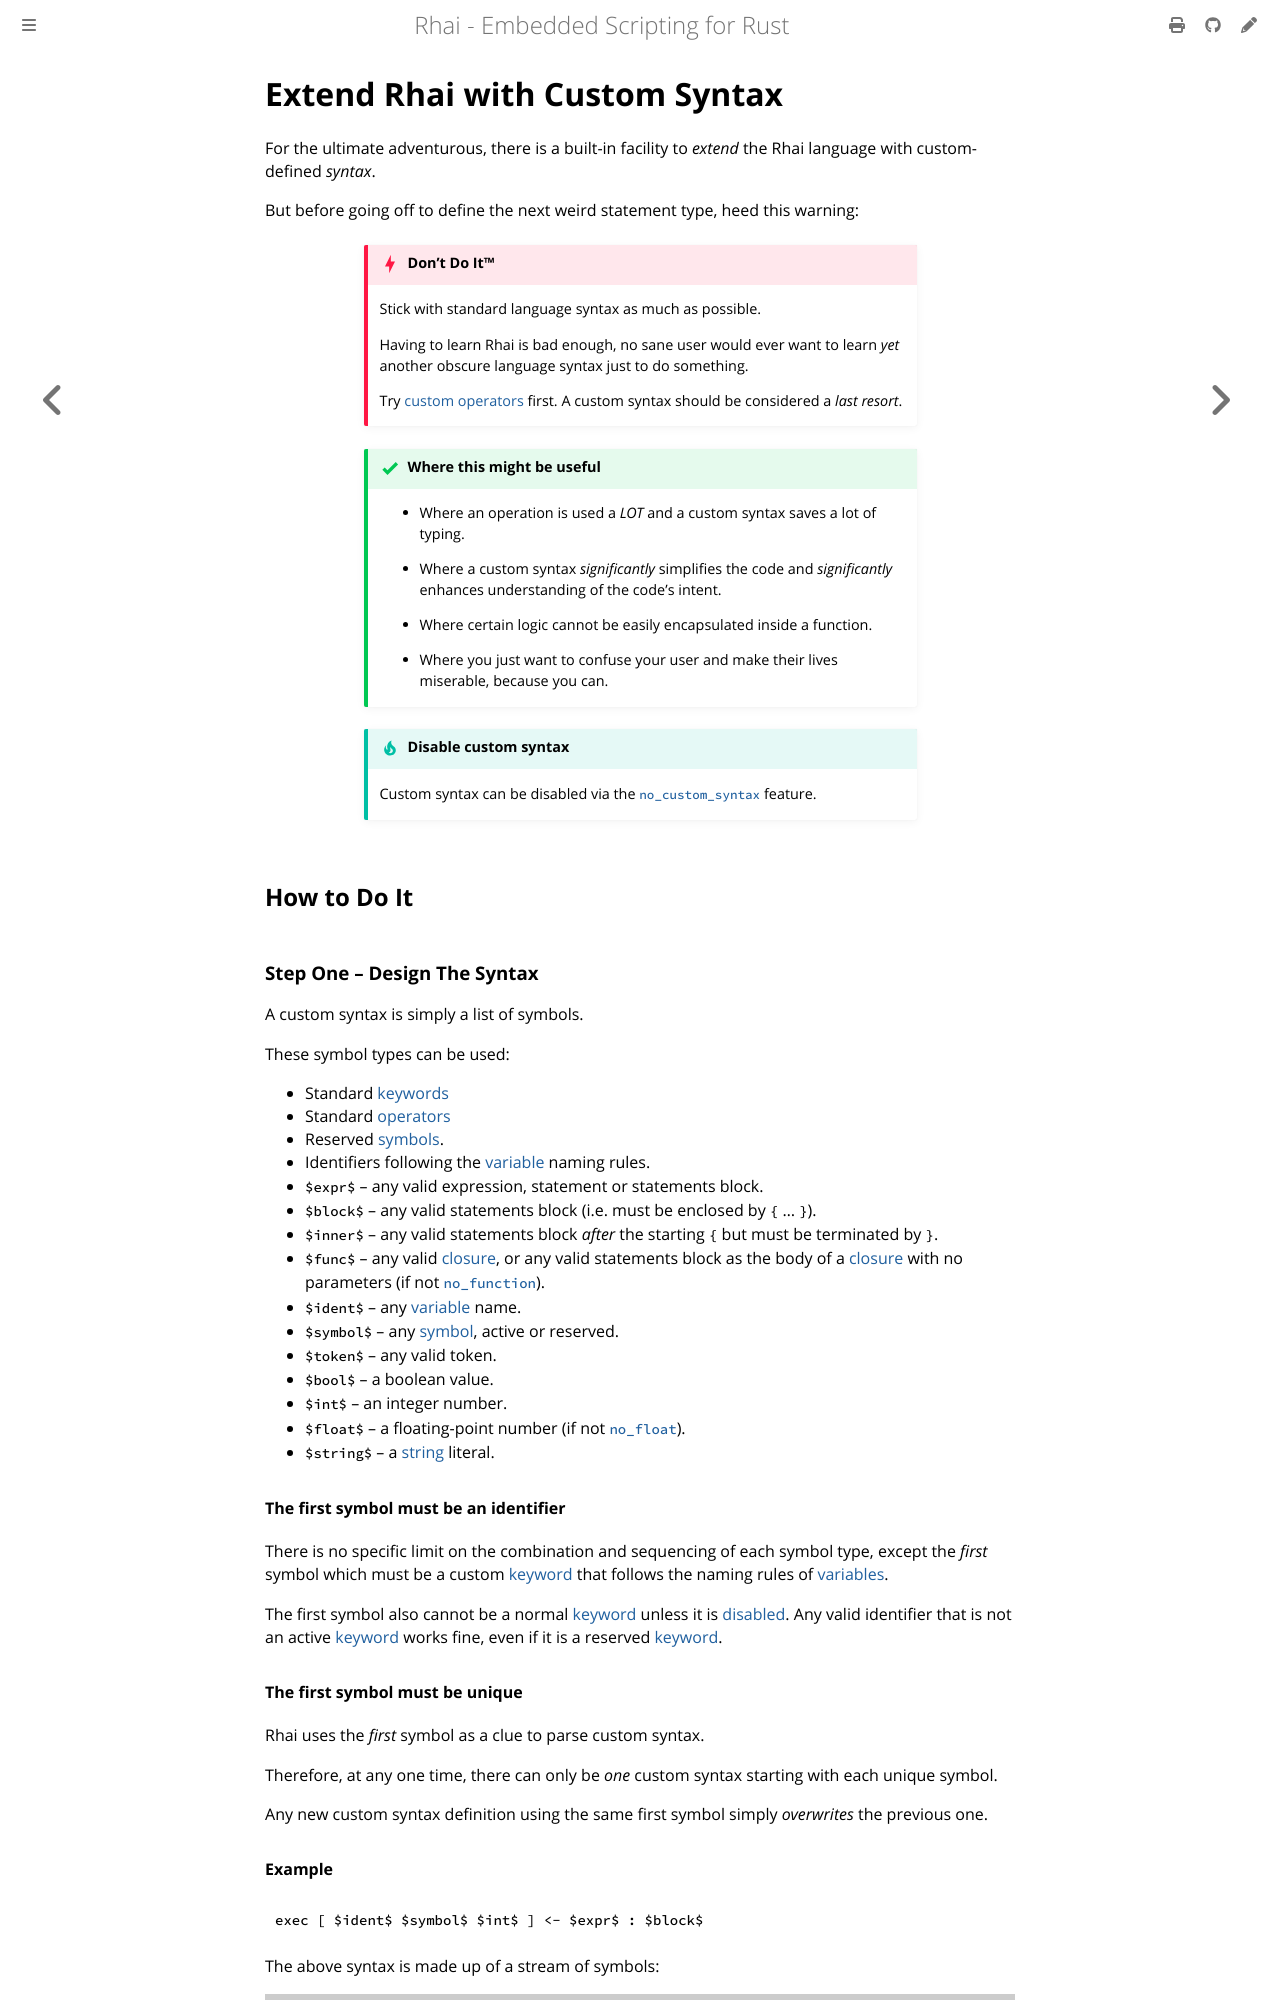

repository: rhaiscript/book · page: engine/custom-syntax.html · generator: mdbook

Extend Rhai with Custom Syntax
==============================

{{#include ../links.md}}

For the ultimate adventurous, there is a built-in facility to _extend_ the Rhai language with
custom-defined _syntax_.

But before going off to define the next weird statement type, heed this warning:

```admonish danger.small "Don't Do It™"

Stick with standard language syntax as much as possible.

Having to learn Rhai is bad enough, no sane user would ever want to learn _yet_ another obscure
language syntax just to do something.

Try [custom operators] first.  A custom syntax should be considered a _last resort_.
```

```admonish success.small "Where this might be useful"

* Where an operation is used a _LOT_ and a custom syntax saves a lot of typing.

* Where a custom syntax _significantly_ simplifies the code and _significantly_ enhances
  understanding of the code's intent.

* Where certain logic cannot be easily encapsulated inside a function.

* Where you just want to confuse your user and make their lives miserable, because you can.
```

```admonish tip.small "Disable custom syntax"

Custom syntax can be disabled via the [`no_custom_syntax`] feature.
```


How to Do It
------------

### Step One &ndash; Design The Syntax

A custom syntax is simply a list of symbols.

These symbol types can be used:

* Standard [keywords]
* Standard [operators]
* Reserved [symbols]({{rootUrl}}/appendix/operators.md#symbols).
* Identifiers following the [variable] naming rules.
* `$expr$` &ndash; any valid expression, statement or statements block.
* `$block$` &ndash; any valid statements block (i.e. must be enclosed by `{` ... `}`).
* `$inner$` &ndash; any valid statements block _after_ the starting `{` but must be terminated by `}`.
* `$func$` &ndash; any valid [closure], or any valid statements block as the body of a [closure] with no parameters (if not [`no_function`]).
* `$ident$` &ndash; any [variable] name.
* `$symbol$` &ndash; any [symbol][operator], active or reserved.
* `$token$` &ndash; any valid token.
* `$bool$` &ndash; a boolean value.
* `$int$` &ndash; an integer number.
* `$float$` &ndash; a floating-point number (if not [`no_float`]).
* `$string$` &ndash; a [string] literal.

#### The first symbol must be an identifier

There is no specific limit on the combination and sequencing of each symbol type,
except the _first_ symbol which must be a custom [keyword] that follows the naming rules
of [variables].

The first symbol also cannot be a normal [keyword] unless it is [disabled][disable keywords and operators].
Any valid identifier that is not an active [keyword] works fine, even if it is a reserved [keyword].

#### The first symbol must be unique

Rhai uses the _first_ symbol as a clue to parse custom syntax.

Therefore, at any one time, there can only be _one_ custom syntax starting with each unique symbol.

Any new custom syntax definition using the same first symbol simply _overwrites_ the previous one.
